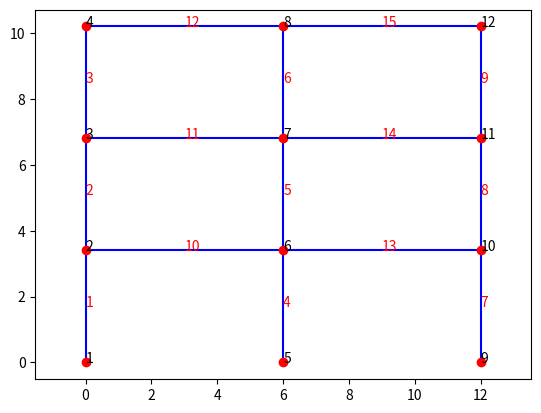

Python code for this plot: (Note: this script raises an exception after producing the figure.)
'''TRABAJO 2/3 DINÁMICA DE ESTRUCTURAS
Presentado por: Nelson Esteban Hernández Soto
'''
#%% INICIO
import numpy as np
import matplotlib.pyplot as plt
n_asignado = 7
g = 9.81 # m/s²
# Se asume que se tiene un edificio de concreto reforzado
fpc = 210 # kgf/cm²
E_c = 15100*np.sqrt(fpc)*g*(100**2)/1000  # [kN/m²]
#%% CONSTANTES PARA MEJORAR LA LECTURA DEL CÓDIGO
NL1, NL2, TIPO = 0, 1, 2     # Nodo local 1, Nodo local 2
X, Y, TH       = 0, 1, 2     # TH = theta
b, h           = 0, 1        # b = base, h = altura

#%% Se define la estructura
xnod = np.array([[0, 0],   # coordenadas de cada nodo [x, y]
                 [0, 3.4],
                 [0, 6.8],
                 [0, 10.2],
                 [6, 0],
                 [6, 3.4],
                 [6, 6.8],
                 [6, 10.2],
                 [12, 0],
                 [12, 3.4],
                 [12, 6.8],
                 [12, 10.2]])

# LaG: local a global: matriz que relaciona nodos locales y globales
# fila = barra
# col1 = nodo global asociado a nodo local 1
# col2 = nodo global asociado a nodo local 2
# (se lee la barra x va del nodo i al nodo j)

#                  NL1   NL2  TIPO -> 1 COL, 2 VIG
barra = np.array([[1,    2,   1],
                  [2,    3,   1],
                  [3,    4,   1],
                  [5,    6,   1],
                  [6,    7,   1],
                  [7,    8,   1],
                  [9,   10,   1],
                  [10,  11,   1],
                  [11,  12,   1],
                  [2,    6,   2],
                  [3,    7,   2],
                  [4,    8,   2],
                  [6,   10,   2],
                  [7,   11,   2],
                  [8,   12,   2]])-1

LaG = barra[:, [NL1, NL2]]  # local a global
tipo = barra[:, TIPO]        # material - 1 viga - 2 cercha
nno  = xnod.shape[0] # número de nodos (numero de filas de xnod)
nbar = LaG.shape[0]  # número de EFs (numero de filas de LaG)
ngdl = 3*nno         # número de grados de libertad (tres por nodo)

# coordenadas de los nodos de cada barra
x1 = np.zeros(nbar) 
y1 = np.zeros(nbar)
x2 = np.zeros(nbar)
y2 = np.zeros(nbar)
for e in range(nbar):
    x1[e] = xnod[LaG[e,NL1], X];  x2[e] = xnod[LaG[e,NL2], X]
    y1[e] = xnod[LaG[e,NL1], Y];  y2[e] = xnod[LaG[e,NL2], Y]
# Dimensiones de los elementos del pórtico np.array([b, h])
COL = np.array([0.30, 0.30])
VIG = np.array([0.30, 0.40])

#                  área       inercias_y       módulo de elasticidad
#                  A(m^2)        I(m^4)           E(kN/m^2)
props = np.array([[COL[b]*COL[h],   (COL[b]*COL[h]**3)/12,     E_c],
                  [VIG[b]*VIG[h],   (VIG[b]*VIG[h]**3)/12,     E_c]])

A = props[:,0];   I = props[:,1];   E = props[:,2]

#%% gdl: grados de libertad
# fila = nodo
# col1 = gdl en dirección x
# col2 = gdl en dirección y
# col3 = gdl en dirección angular antihoraria
gdl = np.arange(ngdl).reshape(nno, 3)  # nodos vs grados de libertad

#%% Ángulo, área y longitud por barra
area = np.zeros(nbar)
ang = np.zeros(nbar)
long = np.zeros(nbar)
for e in range(nbar):
   long[e] = np.hypot(x2[e]-x1[e], y2[e]-y1[e]) # m 
   ang[e] = np.arctan2(y2[e]-y1[e], x2[e]-x1[e]) # radianes
   area[e] = A[barra[e,TIPO]]          # m3

#%% Se dibuja la estructura junto con su numeración
plt.figure(1)
for e in range(nbar):
   plt.plot(xnod[LaG[e,:],X], xnod[LaG[e,:],Y], 'b-')
   
   # Calculo la posición del centro de gravedad de la barra
   cgx = (xnod[LaG[e,NL1],X] + xnod[LaG[e,NL2],X])/2
   cgy = (xnod[LaG[e,NL1],Y] + xnod[LaG[e,NL2],Y])/2
   plt.text(cgx, cgy, str(e+1), color='red')

plt.plot(xnod[:,X], xnod[:,Y], 'ro')
for n in range(nno):
    plt.text(xnod[n,X], xnod[n,Y], str(n+1))
    
plt.axis('equal')
plt.grid(b=True, which='both', color='0.65',linestyle='-')
plt.title('Numeración de la estructura')
plt.show()

#%% ensamblo la matriz de rigidez global
K   = np.zeros((ngdl,ngdl))  # separo memoria
Ke  = nbar*[None]
T   = nbar*[None]
idx = np.zeros((nbar,6), dtype=int)

for e in range(nbar): # para cada barra
   # saco los 6 gdls de la barra e
   idx[e] = np.r_[gdl[LaG[e,NL1],:], gdl[LaG[e,NL2],:]]
   
   L = long[e]
   
   # matriz de transformación de coordenadas para la barra e
   c = np.cos(ang[e]);   s = np.sin(ang[e])  # seno y coseno de la inclinación
   T[e] = np.array([[ c,  s,  0,  0,  0,  0],
                    [-s,  c,  0,  0,  0,  0],
                    [ 0,  0,  1,  0,  0,  0],
                    [ 0,  0,  0,  c,  s,  0],
                    [ 0,  0,  0, -s,  c,  0],
                    [ 0,  0,  0,  0,  0,  1]])
         
   # matriz de rigidez local expresada en el sistema de coordenadas locales
   # para la barra e
   AE = A[tipo[e]]*E[tipo[e]];       L2=L**2
   EI = E[tipo[e]]*I[tipo[e]];       L3=L**3
   Kloc = np.array([
        [ AE/L,   0      ,   0      ,  -AE/L,    0      ,   0      ],  
        [ 0   ,  12*EI/L3,   6*EI/L2,   0   ,  -12*EI/L3,   6*EI/L2],
        [ 0   ,   6*EI/L2,   4*EI/L ,   0   ,   -6*EI/L2,   2*EI/L ],
        [-AE/L,   0      ,   0      ,   AE/L,    0      ,   0      ],
        [ 0   , -12*EI/L3,  -6*EI/L2,   0   ,   12*EI/L3,  -6*EI/L2],
        [ 0   ,   6*EI/L2,   2*EI/L ,   0   ,   -6*EI/L2,   4*EI/L ]])

   # matriz de rigidez local en coordenadas globales
   Ke[e] = T[e].T @ Kloc @ T[e]
   K[np.ix_(idx[e],idx[e])] += Ke[e] # ensambla Ke{e} en K global